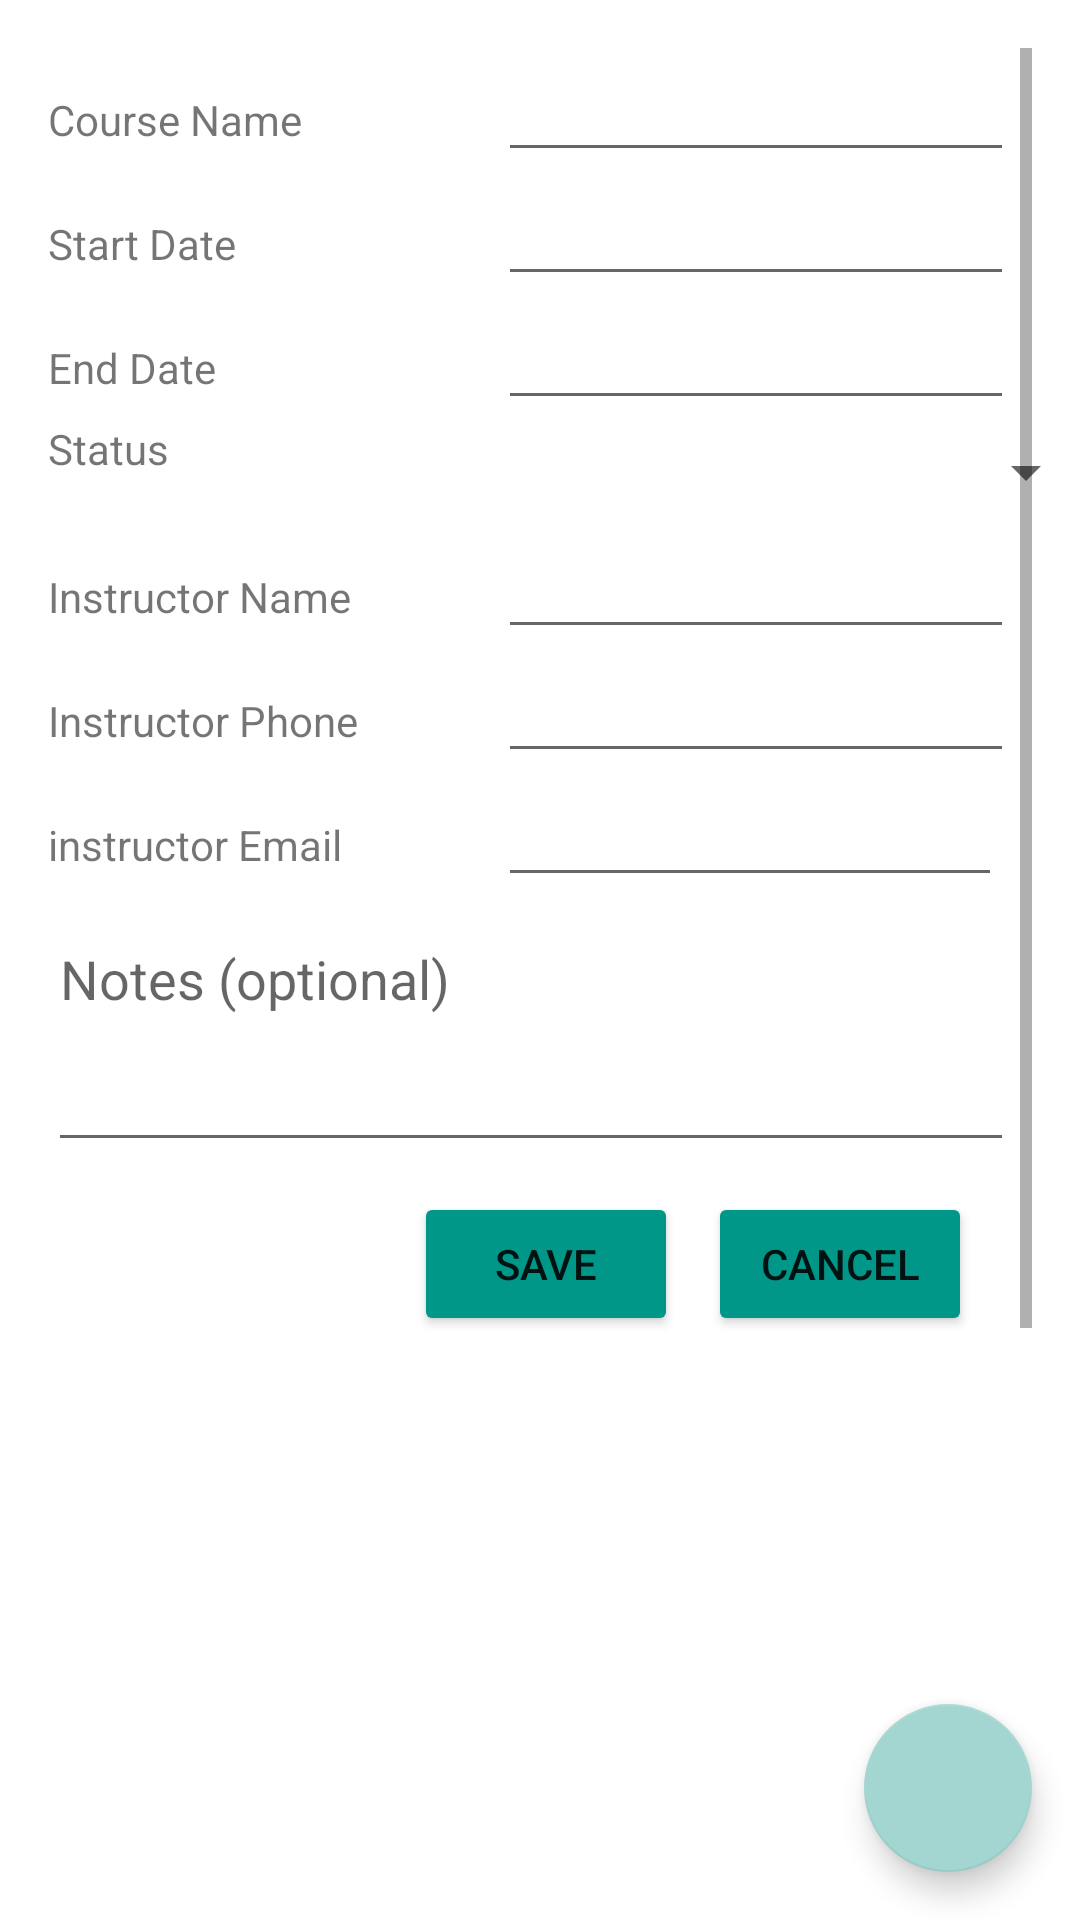

The Android layout XML behind this screen, and the referenced resources:
<!-- AndroidManifest.xml: application theme Theme.C196SchedulingApp -->
<!-- res/layout/activity_create_course.xml -->
<?xml version="1.0" encoding="utf-8"?>
<androidx.constraintlayout.widget.ConstraintLayout xmlns:android="http://schemas.android.com/apk/res/android"
    xmlns:app="http://schemas.android.com/apk/res-auto"
    xmlns:tools="http://schemas.android.com/tools"
    android:layout_width="match_parent"
    android:layout_height="match_parent"
    tools:context=".UI.CourseDetails">


    <com.google.android.material.floatingactionbutton.FloatingActionButton
        android:id="@+id/floatingActionButton"
        android:layout_width="wrap_content"
        android:layout_height="wrap_content"
        android:layout_marginEnd="16dp"
        android:layout_marginBottom="16dp"
        android:clickable="true"
        android:minWidth="32dp"
        android:minHeight="32dp"
        android:onClick="addCAssessment"
        app:backgroundTint="#A3D6D1"
        app:layout_constraintBottom_toBottomOf="parent"
        app:layout_constraintEnd_toEndOf="parent"
        app:srcCompat="@drawable/baseline_add_24" />

    <ScrollView
        android:id="@+id/scrollView3"
        android:layout_width="0dp"
        android:layout_height="0dp"
        android:layout_marginStart="16dp"
        android:layout_marginTop="16dp"
        android:layout_marginEnd="16dp"
        android:layout_marginBottom="16dp"
        app:layout_constraintBottom_toBottomOf="parent"
        app:layout_constraintEnd_toEndOf="parent"
        app:layout_constraintHorizontal_bias="1.0"
        app:layout_constraintStart_toStartOf="parent"
        app:layout_constraintTop_toTopOf="parent"
        app:layout_constraintVertical_bias="1.0">

        <LinearLayout
            android:layout_width="match_parent"
            android:layout_height="wrap_content"
            android:orientation="vertical"
            android:paddingRight="10dp">

            <LinearLayout
                android:layout_width="match_parent"
                android:layout_height="wrap_content"
                android:orientation="horizontal">

                <TextView
                    android:layout_width="150dp"
                    android:layout_height="wrap_content"
                    android:text="Course Name" />

                <EditText
                    android:id="@+id/courseName"
                    android:layout_width="200dp"
                    android:layout_height="wrap_content" />
            </LinearLayout>

            <LinearLayout
                android:layout_width="match_parent"
                android:layout_height="wrap_content"
                android:orientation="horizontal">

                <TextView
                    android:layout_width="150dp"
                    android:layout_height="wrap_content"
                    android:focusable="false"
                    android:text="Start Date" />

                <EditText
                    android:id="@+id/courseStart"
                    android:layout_width="200dp"
                    android:layout_height="wrap_content"
                    android:focusable="false" />
            </LinearLayout>

            <LinearLayout
                android:layout_width="match_parent"
                android:layout_height="wrap_content"
                android:orientation="horizontal">

                <TextView
                    android:layout_width="150dp"
                    android:layout_height="wrap_content"
                    android:text="End Date" />

                <EditText
                    android:id="@+id/courseEnd"
                    android:layout_width="200dp"
                    android:layout_height="wrap_content"
                    android:focusable="false" />
            </LinearLayout>

            <LinearLayout
                android:layout_width="match_parent"
                android:layout_height="wrap_content"
                android:orientation="horizontal">

                <TextView
                    android:layout_width="150dp"
                    android:layout_height="wrap_content"
                    android:text="Status" />

                <Spinner
                    android:id="@+id/spinner"
                    android:layout_width="200dp"
                    android:layout_height="35dp" />
            </LinearLayout>


            <LinearLayout
                android:layout_width="match_parent"
                android:layout_height="wrap_content"
                android:orientation="horizontal">

                <TextView
                    android:layout_width="150dp"
                    android:layout_height="wrap_content"
                    android:text="Instructor Name" />

                <EditText
                    android:id="@+id/instructorName"
                    android:layout_width="200dp"
                    android:layout_height="wrap_content" />
            </LinearLayout>

            <LinearLayout
                android:layout_width="match_parent"
                android:layout_height="wrap_content"
                android:orientation="horizontal">

                <TextView
                    android:layout_width="150dp"
                    android:layout_height="wrap_content"
                    android:text="Instructor Phone" />

                <EditText
                    android:id="@+id/instructorPhone"
                    android:layout_width="200dp"
                    android:layout_height="wrap_content"
                    android:ems="10"
                    android:inputType="phone" />
            </LinearLayout>

            <LinearLayout
                android:layout_width="match_parent"
                android:layout_height="wrap_content"
                android:orientation="horizontal">

                <TextView
                    android:layout_width="150dp"
                    android:layout_height="wrap_content"
                    android:text="instructor Email" />

                <EditText
                    android:id="@+id/instructorEmail"
                    android:layout_width="wrap_content"
                    android:layout_height="wrap_content"
                    android:layout_weight="1"
                    android:ems="10"
                    android:inputType="textEmailAddress" />
            </LinearLayout>

            <LinearLayout
                android:layout_width="match_parent"
                android:layout_height="match_parent"
                android:orientation="vertical">

                <EditText
                    android:id="@+id/optionalNotes"
                    android:layout_width="368dp"
                    android:layout_height="wrap_content"
                    android:layout_marginTop="5dp"
                    android:layout_marginBottom="5dp"
                    android:gravity="top|left"
                    android:hint="Notes (optional)"
                    android:inputType="textMultiLine"
                    android:lines="5"
                    android:minLines="3"
                    android:scrollbars="vertical" />
            </LinearLayout>

            <LinearLayout
                android:layout_width="match_parent"
                android:layout_height="wrap_content"
                android:gravity="right"
                android:orientation="horizontal"
                android:paddingTop="5dp"
                android:paddingBottom="5dp">

                <Button
                    android:layout_width="wrap_content"
                    android:layout_height="wrap_content"
                    android:layout_marginLeft="5dp"
                    android:layout_marginRight="5dp"
                    android:backgroundTint="#009688"
                    android:onClick="saveCourse"
                    android:text="Save"
                    app:cornerRadius="150dp" />

                <Button
                    android:layout_width="wrap_content"
                    android:layout_height="wrap_content"
                    android:layout_marginLeft="5dp"
                    android:layout_marginRight="10dp"
                    android:backgroundTint="#009688"
                    android:onClick="onCancel"
                    android:text="Cancel"
                    app:cornerRadius="150dp" />
            </LinearLayout>

            <androidx.recyclerview.widget.RecyclerView
                android:id="@+id/recyclerAssessmentView"
                android:layout_width="match_parent"
                android:layout_height="432dp"
                android:paddingLeft="5dp"
                android:paddingTop="5dp"
                android:paddingRight="5dp"
                android:paddingBottom="5dp" />
        </LinearLayout>
    </ScrollView>

</androidx.constraintlayout.widget.ConstraintLayout>
<!-- resources referenced by this layout -->
<resources>
  <style name="Theme.C196SchedulingApp" parent="Theme.MaterialComponents.DayNight.DarkActionBar">
          
          <item name="colorPrimary">@color/teal_700</item>
          <item name="colorPrimaryVariant">@color/teal_200</item>
          <item name="colorOnPrimary">@color/white</item>
          
          <item name="colorSecondary">@color/teal_200</item>
          <item name="colorSecondaryVariant">@color/teal_700</item>
          <item name="colorOnSecondary">@color/black</item>
          
          <item name="android:statusBarColor" tools:targetApi="l">?attr/colorPrimaryVariant</item>
          
      </style>
  <color name="teal_700">#FF018786</color>
  <color name="teal_200">#FFA3D6D1</color>
  <color name="white">#FFFFFFFF</color>
  <color name="black">#FF000000</color>
</resources>
